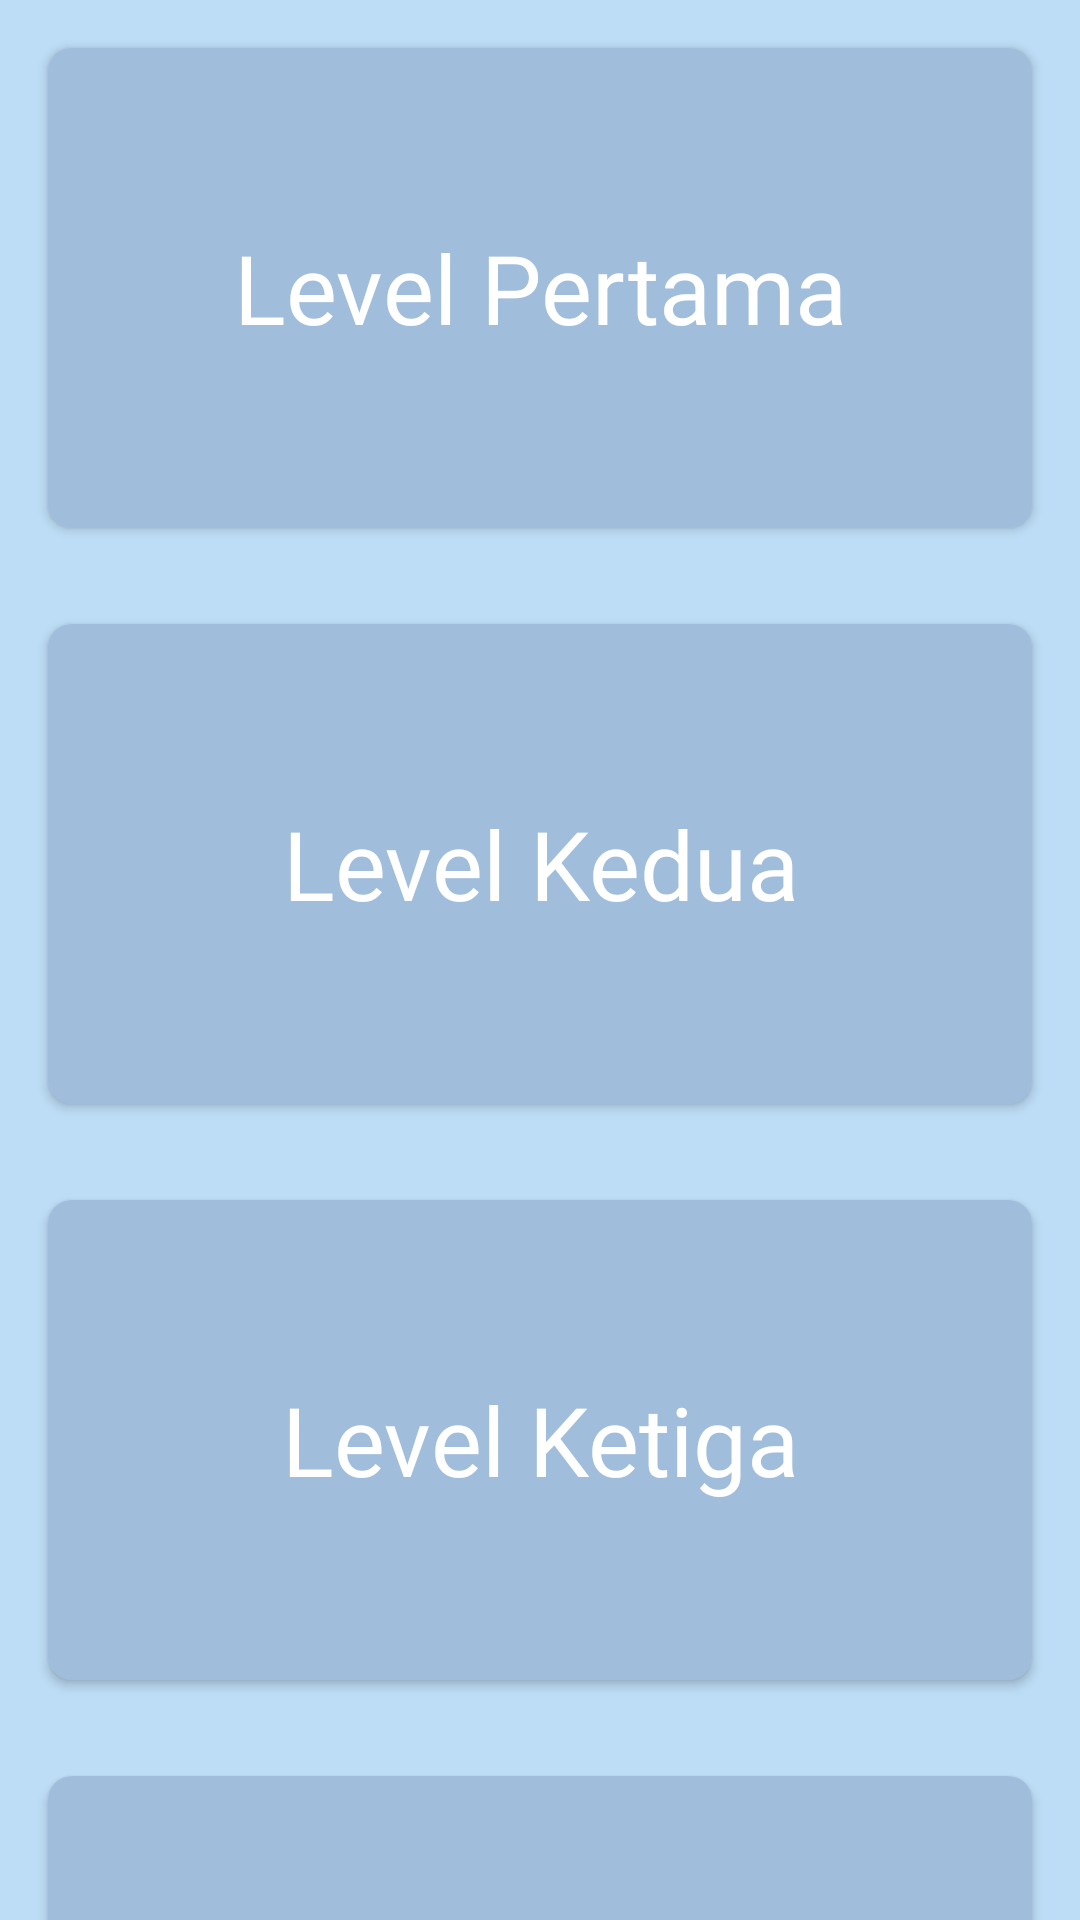

The Android layout XML behind this screen, and the referenced resources:
<!-- AndroidManifest.xml: application theme Theme.KimiExplorerprojectVn -->
<!-- res/layout/fragment_level.xml -->
<?xml version="1.0" encoding="utf-8"?>
<FrameLayout xmlns:android="http://schemas.android.com/apk/res/android"
    xmlns:tools="http://schemas.android.com/tools"
    android:layout_width="match_parent"
    android:layout_height="match_parent"
    tools:context=".LevelFragment"
    android:background="#bdddf6"
    >

    <LinearLayout
        android:layout_width="match_parent"
        android:layout_height="match_parent"
        android:orientation="vertical">

    <androidx.appcompat.widget.AppCompatButton
        android:id="@+id/BtnLevel1"
        android:layout_width="match_parent"
        android:layout_height="160dp"
        android:layout_margin="16dp"
        android:textAllCaps="false"
        android:text="Level Pertama"
        android:fontFamily="@font/montserrat_black"
        android:textSize="32dp"
        android:textColor="@color/white"
        android:background="@drawable/button_background"/>

        <androidx.appcompat.widget.AppCompatButton
        android:id="@+id/BtnLevel2"
        android:layout_width="match_parent"
        android:layout_height="160dp"
        android:layout_margin="16dp"
        android:textAllCaps="false"
        android:text="Level Kedua"
        android:fontFamily="@font/montserrat_black"
        android:textSize="32dp"
        android:textColor="@color/white"
        android:background="@drawable/button_background"
            />

        <androidx.appcompat.widget.AppCompatButton
        android:id="@+id/BtnLevel3"
        android:layout_width="match_parent"
        android:layout_height="160dp"
        android:layout_margin="16dp"
        android:fontFamily="@font/montserrat_black"
        android:textSize="32dp"
        android:textColor="@color/white"
        android:textAllCaps="false"
        android:text="Level Ketiga"
        android:background="@drawable/button_background"
            />

        <androidx.appcompat.widget.AppCompatButton
        android:id="@+id/BtnCoomingSoon"
        android:layout_width="match_parent"
        android:layout_height="160dp"
        android:layout_margin="16dp"
        android:textAllCaps="false"
        android:fontFamily="@font/montserrat_black"
        android:textSize="32dp"
        android:textColor="@color/white"
        android:text="Segera Rilis"
        android:background="@drawable/button_background"/>
    </LinearLayout>
</FrameLayout>
<!-- resources referenced by this layout -->
<resources>
  <!-- drawable button_background (drawable) -->
  <?xml version="1.0" encoding="utf-8"?>
  <shape
      xmlns:android="http://schemas.android.com/apk/res/android"
      android:padding="16dp"
      android:shape="rectangle">
      <solid android:color="#A0BDDC"/>
      <corners android:radius="8dp" />
      <stroke android:color="@color/black"/>
  </shape>
  <style name="Theme.KimiExplorerprojectVn" parent="Base.Theme.KimiExplorerprojectVn" />
  <style name="Base.Theme.KimiExplorerprojectVn" parent="Theme.Material3.DayNight.NoActionBar">
          
          <item name="colorPrimary">#2f2f2f</item>
          
      </style>
  <!-- not gathered from this repository: default colours our renderer supplied (Android Studio template values) -->
  <color name="black">#FF000000</color>
  <color name="white">#FFFFFFFF</color>
</resources>
